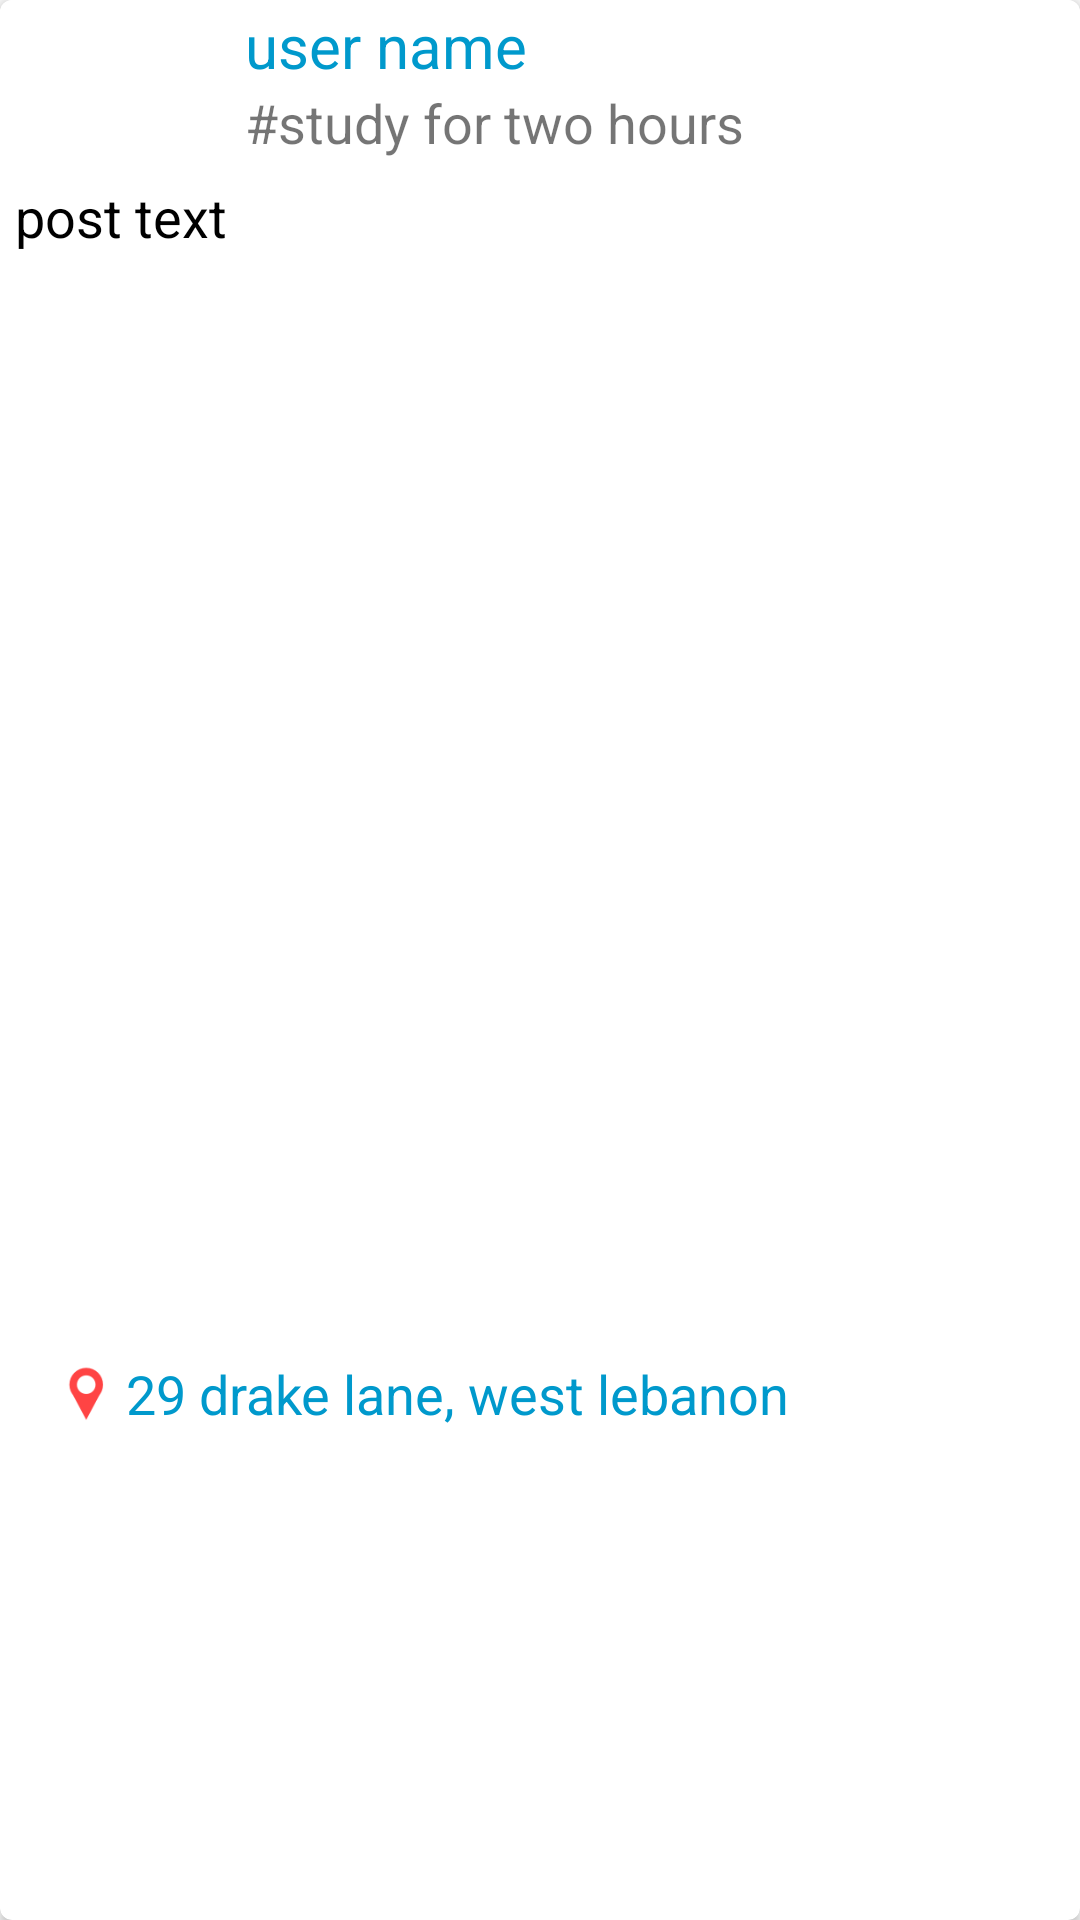

The Android layout XML behind this screen, and the referenced resources:
<!-- AndroidManifest.xml: application theme AppTheme -->
<!-- res/layout/friend_circle_item.xml -->
<?xml version="1.0" encoding="utf-8"?>
<android.support.v7.widget.CardView
    xmlns:android="http://schemas.android.com/apk/res/android"
    xmlns:card_view="http://schemas.android.com/apk/res-auto"
    android:id="@+id/card_view"
    android:layout_width="match_parent"
    android:layout_height="match_parent"
    android:layout_margin="5dp"
    card_view:cardCornerRadius="4dp">

    <LinearLayout xmlns:android="http://schemas.android.com/apk/res/android"
        android:id="@+id/container"
        android:orientation="vertical"
        android:layout_width="match_parent"
        android:layout_height="match_parent"
        android:weightSum="1">

        <RelativeLayout
            android:id="@+id/post_header"
            android:layout_height="55dp"
            android:layout_width="fill_parent"
            android:background="#FFFF">

            <ImageView
                android:id="@+id/profile_img"
                android:layout_marginTop="5dp"
                android:layout_height="wrap_content"
                android:layout_width="80dp"
                android:layout_alignParentLeft="true"
                android:src="@drawable/panda"
                android:paddingRight= "10dp"/>

            <LinearLayout
                android:id="@+id/header_text"
                android:layout_width="wrap_content"
                android:layout_height="wrap_content"
                android:orientation="vertical"
                android:layout_centerHorizontal="true"
                android:layout_centerVertical="true"
                android:paddingLeft="50dp"
                android:paddingRight="80dp">
                <TextView
                    android:id="@+id/user_name"
                    android:layout_height="wrap_content"
                    android:layout_width="wrap_content"
                    android:text="user name"
                    android:textColor="@android:color/holo_blue_dark"
                    android:textSize="20dp"/>
                <TextView
                    android:id="@+id/hash_tags"
                    android:layout_height="wrap_content"
                    android:layout_width="wrap_content"
                    android:text="#study for two hours"
                    android:textSize="18dp"/>
            </LinearLayout>
            <ImageView
                android:id="@+id/privacy_icon"
                android:layout_width="30dp"
                android:layout_height="wrap_content"
                android:layout_alignParentRight="true"
                android:layout_marginRight="10dp"/>
        </RelativeLayout>

        <TextView
            android:id="@+id/post_text"
            android:layout_width="match_parent"
            android:layout_height="wrap_content"
            android:layout_marginTop="5dp"
            android:layout_marginLeft="5dp"
            android:textColor="@android:color/black"
            android:textSize="18dp"
            android:text="post text"
            />
        <ImageView
            android:id="@+id/post_image"
            android:layout_height="360dp"
            android:layout_width="360dp"
            android:scaleType="fitXY"
            android:layout_gravity="center_horizontal"/>
        <LinearLayout
            android:id="@+id/location_info"
            android:layout_width="fill_parent"
            android:layout_height="wrap_content"
            android:layout_margin="5dp"
            android:orientation="horizontal"
            android:gravity="center">
            <ImageView
                android:id="@+id/loc_marker"
                android:layout_height="wrap_content"
                android:layout_width="wrap_content"
                android:paddingLeft="10dp"
                android:layout_weight="1"
                android:src="@drawable/location_marker"/>
            <TextView
                android:id="@+id/post_loctext"
                android:layout_height="wrap_content"
                android:layout_width="fill_parent"
                android:textSize="18dp"
                android:textColor="@android:color/holo_blue_dark"
                android:text="29 drake lane, west lebanon"
                android:layout_weight="10"/>
        </LinearLayout>
    </LinearLayout>
</android.support.v7.widget.CardView>
<!-- resources referenced by this layout -->
<resources>
  <!-- drawable location_marker: png bitmap (drawable-hdpi, 1001 bytes) -->
  <style name="AppTheme" parent="android:Theme.Material.Light">
          <item name="android:statusBarColor">#587F20</item>
          <item name="android:textColorPrimary">#FFF</item>
          
      </style>
</resources>
